Dataset: Train (GitHub, AmbiTyga/Bio-VI-BERT). Classes: Ascaris lumbricoides, Cryptosporidium sp, Cyclospora cayetanensis, Dibothriocephalus latus, Echinococcus granulosus, Entamoeba histolytica, Enterobius vermicularis, Giardia duodenalis, Hymenolepis spp, Plasmodium falciparum, Plasmodium knowlesi, Plasmodium malariae, Plasmodium ovale, Plasmodium vivax, Sarcocystis sp, Trichuris trichuria.

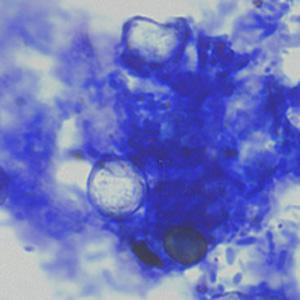
Label: Cyclospora cayetanensis

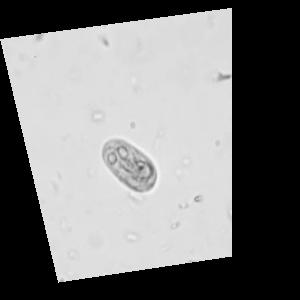
Label: Giardia duodenalis

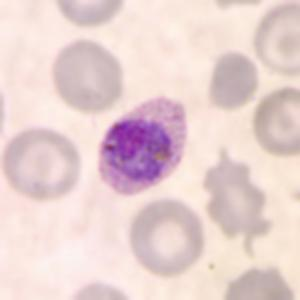
Label: Plasmodium ovale

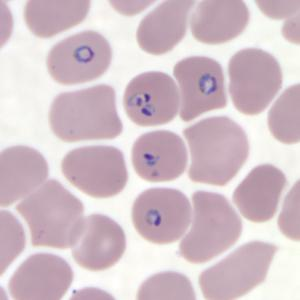
Label: Plasmodium falciparum

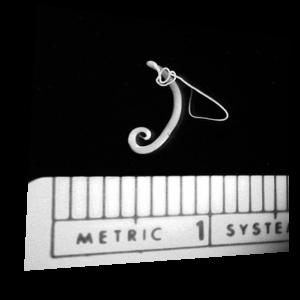
Label: Trichuris trichuria

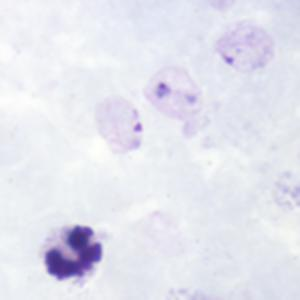
Label: Plasmodium vivax
